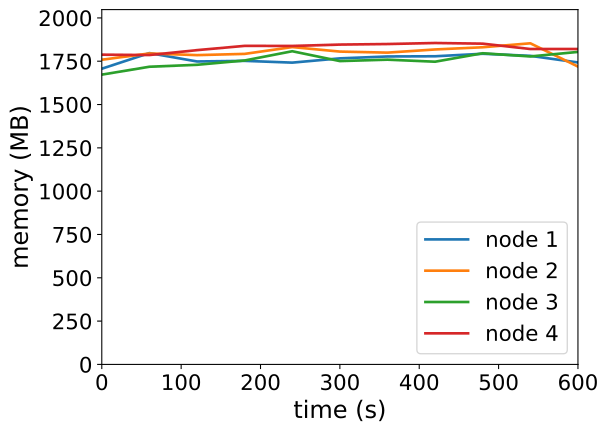

Source data for this figure (header and first rows):
timestamp, ppgcc-m02_pod_amount, ppgcc-m02_memory, ppgcc-m02_cpu, ppgcc-m03_pod_amount, ppgcc-m03_memory, ppgcc-m03_cpu, ppgcc-m04_pod_amount, ppgcc-m04_memory, ppgcc-m04_cpu, ppgcc-m05_pod_amount, ppgcc-m05_memory, ppgcc-m05_cpu
0, 10, 1747788, 1025880200, 10, 1800956, 1209447821, 10, 1712824, 1019191667, 10, 1830744, 1222444343
60, 10, 1840124, 1066812896, 10, 1837984, 1201694215, 10, 1759420, 911441039, 10, 1828656, 1223985931
120, 10, 1790564, 1055594464, 10, 1828096, 1162515676, 10, 1770904, 917115185, 10, 1857548, 1259967233
180, 10, 1794188, 1044264457, 10, 1835356, 1172231586, 10, 1796372, 903878454, 10, 1882792, 1262448359
240, 10, 1783724, 995006960, 10, 1875648, 1192442875, 10, 1851076, 974472797, 10, 1882372, 1223305528
300, 10, 1808936, 1038956100, 10, 1848984, 1153433089, 10, 1792860, 949854526, 10, 1890392, 1300135941
360, 10, 1820156, 1023235422, 10, 1842816, 1276942904, 10, 1801176, 947663415, 10, 1893668, 1318073474
420, 10, 1821344, 1027581010, 10, 1861560, 1183036267, 10, 1789164, 965266510, 10, 1899728, 1315973340
480, 10, 1836128, 1023177044, 10, 1874628, 1175101654, 10, 1839116, 1032542936, 10, 1895860, 1286113855
540, 10, 1823820, 1086558447, 10, 1897956, 1250151778, 10, 1820240, 942426919, 10, 1864140, 1251991722
600, 10, 1784748, 879813146, 10, 1760444, 823636816, 10, 1847036, 1109783492, 10, 1864140, 1251991722
